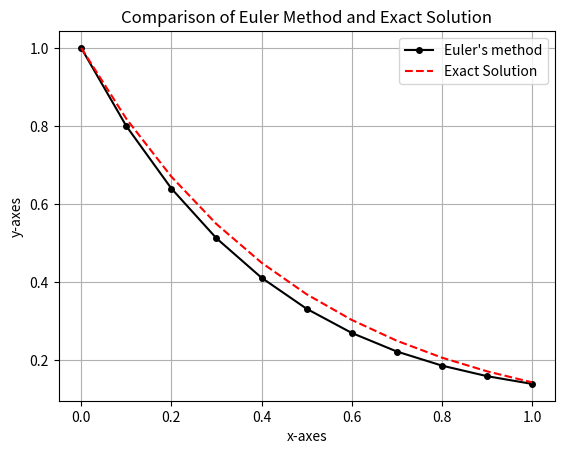

Generate this figure with matplotlib:
import numpy as np 
import matplotlib.pyplot as plt 

def func_slope(x, y):
    return -2 * y + (x**3) * np.exp(-2 * x)

def euler(func, x0, y0, x_end, h):
    x_values = np.arange(x0, x_end + h, h)
    y_values = [y0]

    for i in range(len(x_values) - 1):
        x = x_values[i]
        y_new = y_values[i] + h * func(x, y_values[i])
        y_values.append(y_new)
    
    return x_values, y_values

def exact_solution(x): 
    return (1/16) * (x**4) * np.exp(-2 * x) + np.exp(-2 * x)

x0 = 0
y0 = 1
x_end = 1
h = 0.1

x_values, y_values = euler(func_slope, x0, y0, x_end, h)

# Calculate the exact solution for each x in x_values
exact_y_values = exact_solution(x_values)

euler_value = y_values[-1]
exact_value = exact_solution(x_end)
error=abs(euler_value-exact_value)

print(f"Euler's Method value is: {euler_value}") 
print(f"Exact Solution value is: {exact_value}")
print(f"The error between these values is {error}")

plt.plot(x_values, y_values, label="Euler's method", color='black', marker='o', markersize=4)
plt.plot(x_values, exact_y_values, label='Exact Solution', linestyle='--', color='red')


plt.xlabel('x-axes')
plt.ylabel('y-axes')
plt.title('Comparison of Euler Method and Exact Solution')

plt.legend()
plt.grid()
plt.show() 